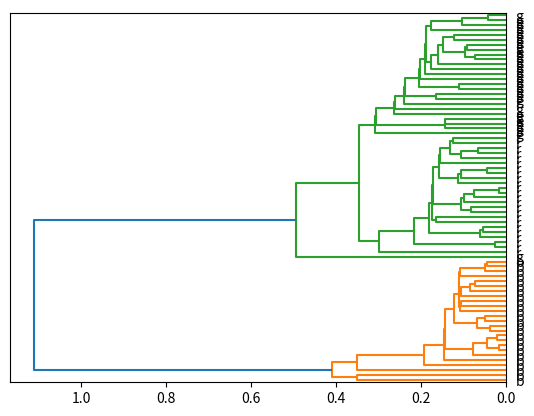
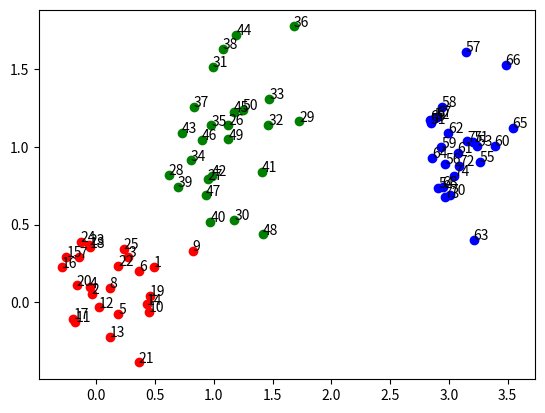

Reproduce these figures in Python, in order.
import random as rand
import math
import matplotlib.pyplot as plt
import numpy
from scipy.cluster.hierarchy import linkage, dendrogram

m = 0.1
sigma = 0.3
N = 25


def evklid2d(a = [],b = []):
    if a == b:
        return 666
    sum = 0
    for i,j in zip(a,b):
        sum += (i - j)**2
    return math.sqrt(sum)

def gen():
    eps = eps = math.sqrt(12/5) * (sum([rand.uniform(0,1) for i in range(5)]) - 5/2)
    return m + sigma * (0.01 * eps * (97 + eps ** 2))

data_0_0 = []
while (len(data_0_0) < 25):
    data_0_0.append([gen(),gen(),"r"])

data_1_1 = []
while (len(data_1_1) < 25):
    data_1_1.append([gen() + 1,gen() + 1,'g'])

data_3_1 = []
while (len(data_3_1) < 25):
    data_3_1.append([gen() + 3,gen() + 1, 'b'])
    

data = data_0_0 + data_1_1 + data_3_1
dat = []
for i in data:
    # print(i)
    dat.append([i[0],i[1]])

    
r = "r"*25
g = 'g'*25
b = "b"*25
target = r + g + b

plt.figure()

mergings = linkage(dat,method='single')
# print(mergings)

for i in mergings:
    print(i[0],'\t',i[1],'\t',i[2],'\t',i[3])

R = dendrogram(mergings, labels=[
    i for i in target
    ], orientation = 'left', leaf_font_size = 10)

plt.figure()
counter = 1
for i,j in zip(dat,target):
    plt.scatter(i[0],i[1], c = j)
    plt.text(i[0],i[1], s = str(counter) , fontsize = 10)
    counter += 1

plt.show()